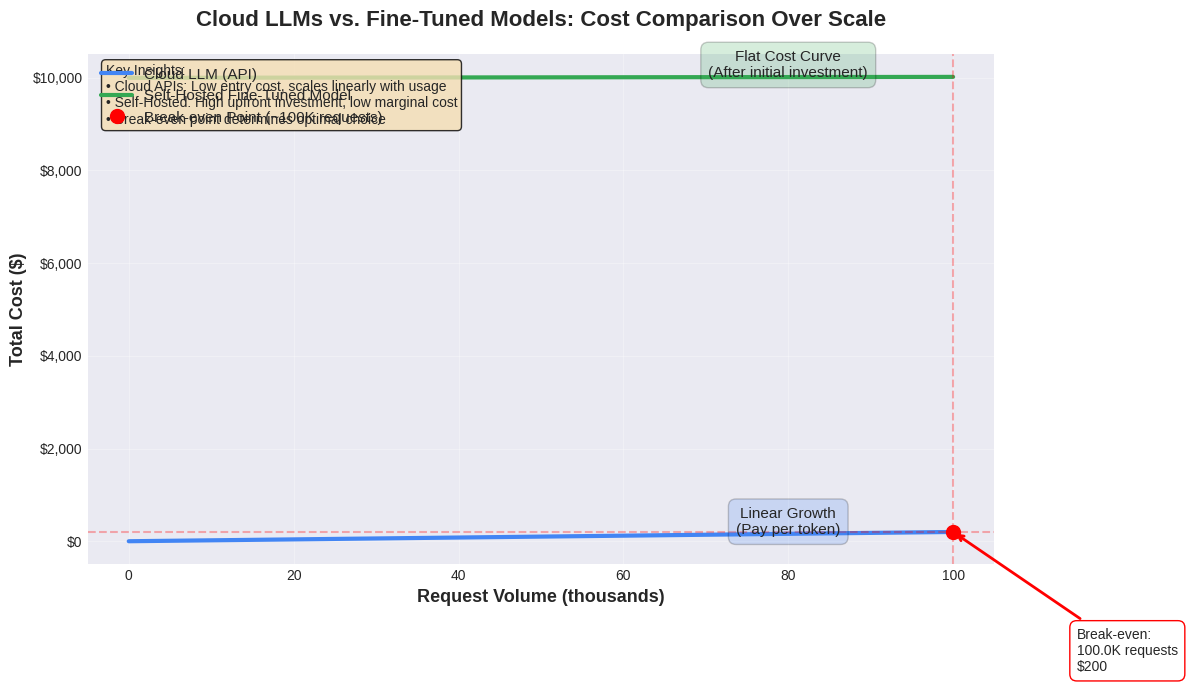

Here is the Python script that generated this plot: (Note: this script raises an exception after producing the figure.)
"""
Generate a cost comparison chart for Cloud LLMs vs Self-Hosted Models
"""
import matplotlib.pyplot as plt
import numpy as np

# Set up the plot style
plt.style.use('seaborn-v0_8-darkgrid')
fig, ax = plt.subplots(figsize=(12, 7))

# Generate data points
requests = np.linspace(0, 100000, 1000)  # Number of requests (in thousands)

# Cloud API costs (linear scaling)
# Assume $0.002 per request (typical API pricing)
cloud_cost = requests * 0.002

# Self-hosted costs (high initial investment, then flat marginal cost)
# Initial investment: $10,000 (hardware, setup)
# Marginal cost per request: $0.0002 (much lower than cloud)
initial_investment = 10000
self_hosted_cost = initial_investment + (requests * 0.0002)

# Plot the lines
ax.plot(requests/1000, cloud_cost, linewidth=3, label='Cloud LLM (API)', 
        color='#4285F4', linestyle='-')
ax.plot(requests/1000, self_hosted_cost, linewidth=3, label='Self-Hosted Fine-Tuned Model', 
        color='#34A853', linestyle='-')

# Find and mark the break-even point
break_even_idx = np.argmin(np.abs(cloud_cost - self_hosted_cost))
break_even_requests = requests[break_even_idx]
break_even_cost = cloud_cost[break_even_idx]

# Add break-even point marker
ax.plot(break_even_requests/1000, break_even_cost, 'ro', markersize=10, 
        label=f'Break-even Point (~{break_even_requests/1000:.0f}K requests)', zorder=5)
ax.axvline(x=break_even_requests/1000, color='red', linestyle='--', alpha=0.3)
ax.axhline(y=break_even_cost, color='red', linestyle='--', alpha=0.3)

# Add annotations
ax.annotate('Linear Growth\n(Pay per token)', 
            xy=(80, cloud_cost[800]), 
            fontsize=11, 
            ha='center',
            bbox=dict(boxstyle='round,pad=0.5', facecolor='#4285F4', alpha=0.2))

ax.annotate('Flat Cost Curve\n(After initial investment)', 
            xy=(80, self_hosted_cost[800]), 
            fontsize=11, 
            ha='center',
            bbox=dict(boxstyle='round,pad=0.5', facecolor='#34A853', alpha=0.2))

ax.annotate(f'Break-even:\n{break_even_requests/1000:.1f}K requests\n${break_even_cost:,.0f}', 
            xy=(break_even_requests/1000, break_even_cost), 
            xytext=(break_even_requests/1000 + 15, break_even_cost - 3000),
            fontsize=10,
            arrowprops=dict(arrowstyle='->', color='red', lw=2),
            bbox=dict(boxstyle='round,pad=0.5', facecolor='white', edgecolor='red'))

# Labels and title
ax.set_xlabel('Request Volume (thousands)', fontsize=13, fontweight='bold')
ax.set_ylabel('Total Cost ($)', fontsize=13, fontweight='bold')
ax.set_title('Cloud LLMs vs. Fine-Tuned Models: Cost Comparison Over Scale', 
             fontsize=16, fontweight='bold', pad=20)

# Add grid
ax.grid(True, alpha=0.3)

# Legend
ax.legend(loc='upper left', fontsize=11, framealpha=0.9)

# Format y-axis as currency
ax.yaxis.set_major_formatter(plt.FuncFormatter(lambda x, p: f'${x:,.0f}'))

# Add explanatory text box
textstr = 'Key Insights:\n• Cloud APIs: Low entry cost, scales linearly with usage\n• Self-Hosted: High upfront investment, low marginal cost\n• Break-even point determines optimal choice'
props = dict(boxstyle='round', facecolor='wheat', alpha=0.8)
ax.text(0.02, 0.98, textstr, transform=ax.transAxes, fontsize=10,
        verticalalignment='top', bbox=props)

# Tight layout
plt.tight_layout()

# Save the figure
output_path = 'c:/Dev/jonsteinarfolstad.github.io/images/llm-comparison.png'
plt.savefig(output_path, dpi=300, bbox_inches='tight', facecolor='white')
print(f"Chart saved to: {output_path}")

# Also save as high-res version
output_path_hd = 'c:/Dev/jonsteinarfolstad.github.io/images/llm-comparison-hd.png'
plt.savefig(output_path_hd, dpi=600, bbox_inches='tight', facecolor='white')
print(f"High-res chart saved to: {output_path_hd}")

plt.show()
print("\nChart generation complete!")
